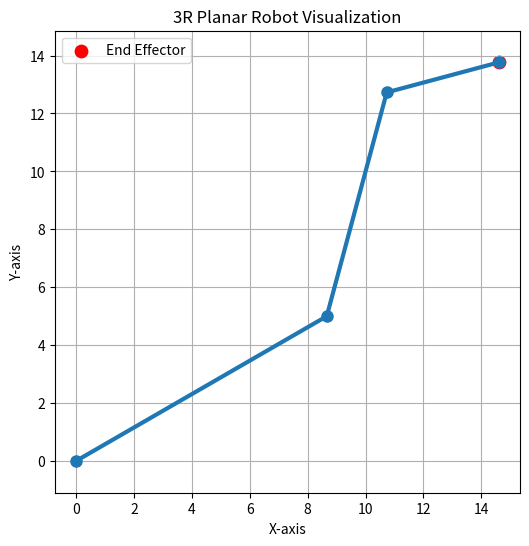

Write Python code to recreate this figure.
import numpy as np
import matplotlib.pyplot as plt

def transformation_matrix(a, theta):
    return np.array([
        [np.cos(theta), -np.sin(theta), a * np.cos(theta)],
        [np.sin(theta),  np.cos(theta), a * np.sin(theta)],
        [0, 0, 1],
    ])

def forward_kinematics(q):
    l1, l2, l3 = 10.0, 8.0, 4.0
    t1 = transformation_matrix(l1, q[0])
    t2 = transformation_matrix(l2, q[1])
    t3 = transformation_matrix(l3, q[2])

    # Transformation of each joint in base frame
    T1 = t1
    T2 = t1 @ t2
    T3 = T2 @ t3

    # Compute joint positions
    x0 = np.array([0, 0, 1])
    x1 = T1 @ np.array([0, 0, 1])
    x2 = T2 @ np.array([0, 0, 1])
    end_effector = T3 @ np.array([0, 0, 1])

    joint_positions = np.array([
        [x0[0], x0[1]],
        [x1[0], x1[1]],
        [x2[0], x2[1]],
        [end_effector[0], end_effector[1]],
    ])

    return joint_positions

def plot_robot(joint_positions):
    # Extract x, y coordinates of joints
    xs = [p[0] for p in joint_positions]
    ys = [p[1] for p in joint_positions]

    plt.figure(figsize=(6,6))
    plt.plot(xs, ys, '-o', linewidth=3, markersize=8, color='tab:blue')
    plt.scatter(xs[-1], ys[-1], color='red', s=80, label='End Effector')

    plt.title("3R Planar Robot Visualization")
    plt.xlabel("X-axis")
    plt.ylabel("Y-axis")
    plt.axis("equal")
    plt.grid(True)
    plt.legend()
    plt.show()

def main():
    q = np.array(np.radians([30, 45, -60]))

    joint_positions = forward_kinematics(q)
    print("End-effector position: ", np.round(joint_positions[-1], 3))

    plot_robot(joint_positions)


if __name__ == "__main__":
    main()
